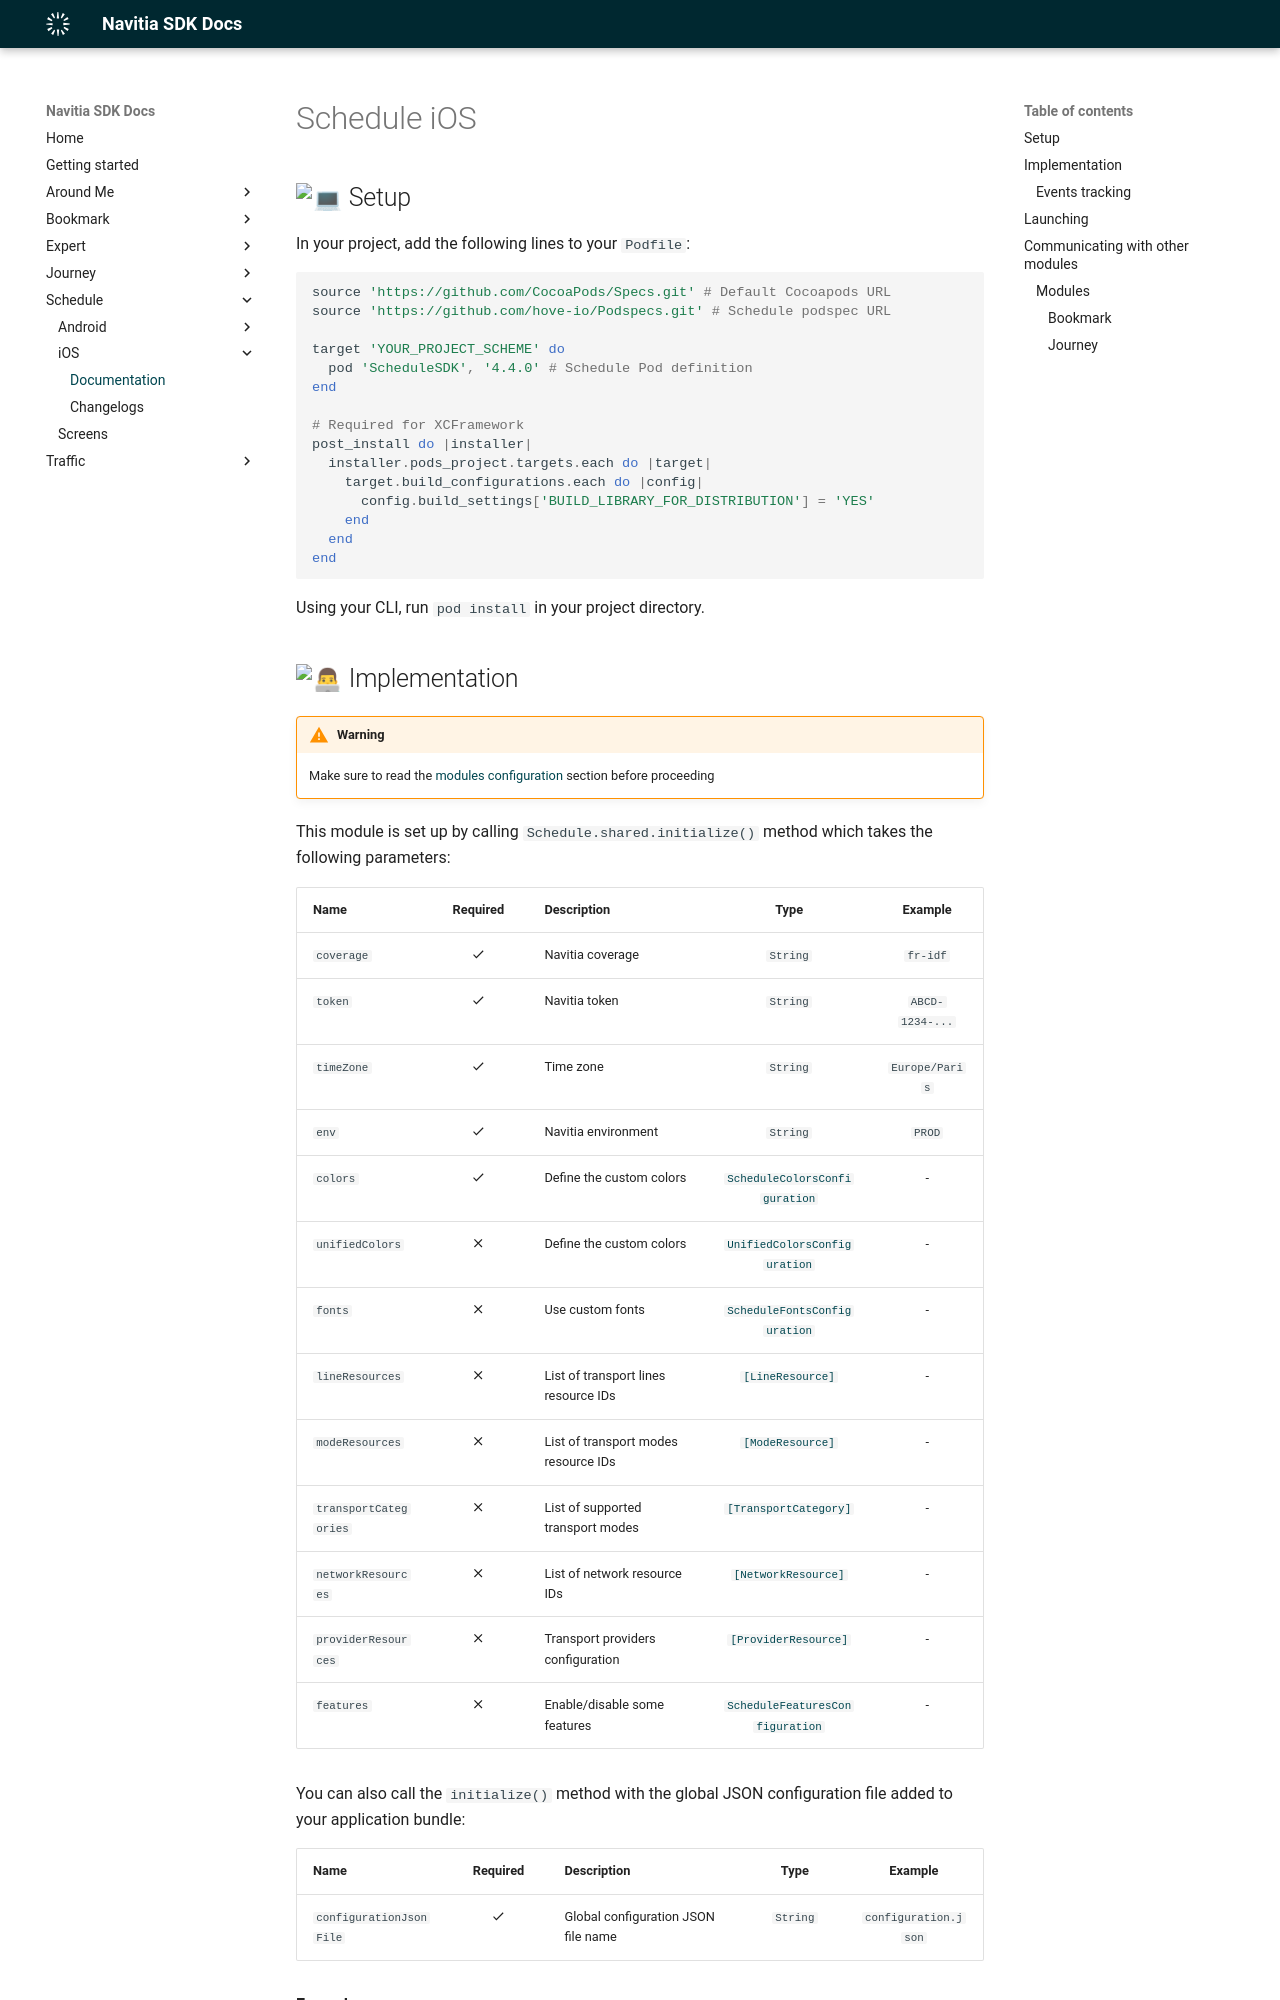

repository: hove-io/navitia_sdk_docs · page: schedule/ios/index.html · generator: mkdocs

---
title: Schedule iOS - Navitia SDK Docs
---

# Schedule iOS

## :computer: Setup

In your project, add the following lines to your `Podfile`:

```ruby
source 'https://github.com/CocoaPods/Specs.git' # Default Cocoapods URL
source 'https://github.com/hove-io/Podspecs.git' # Schedule podspec URL

target 'YOUR_PROJECT_SCHEME' do
  pod 'ScheduleSDK', '4.4.0' # Schedule Pod definition
end

# Required for XCFramework
post_install do |installer|
  installer.pods_project.targets.each do |target|
    target.build_configurations.each do |config|
      config.build_settings['BUILD_LIBRARY_FOR_DISTRIBUTION'] = 'YES'
    end
  end
end
```

Using your CLI, run `pod install` in your project directory.
